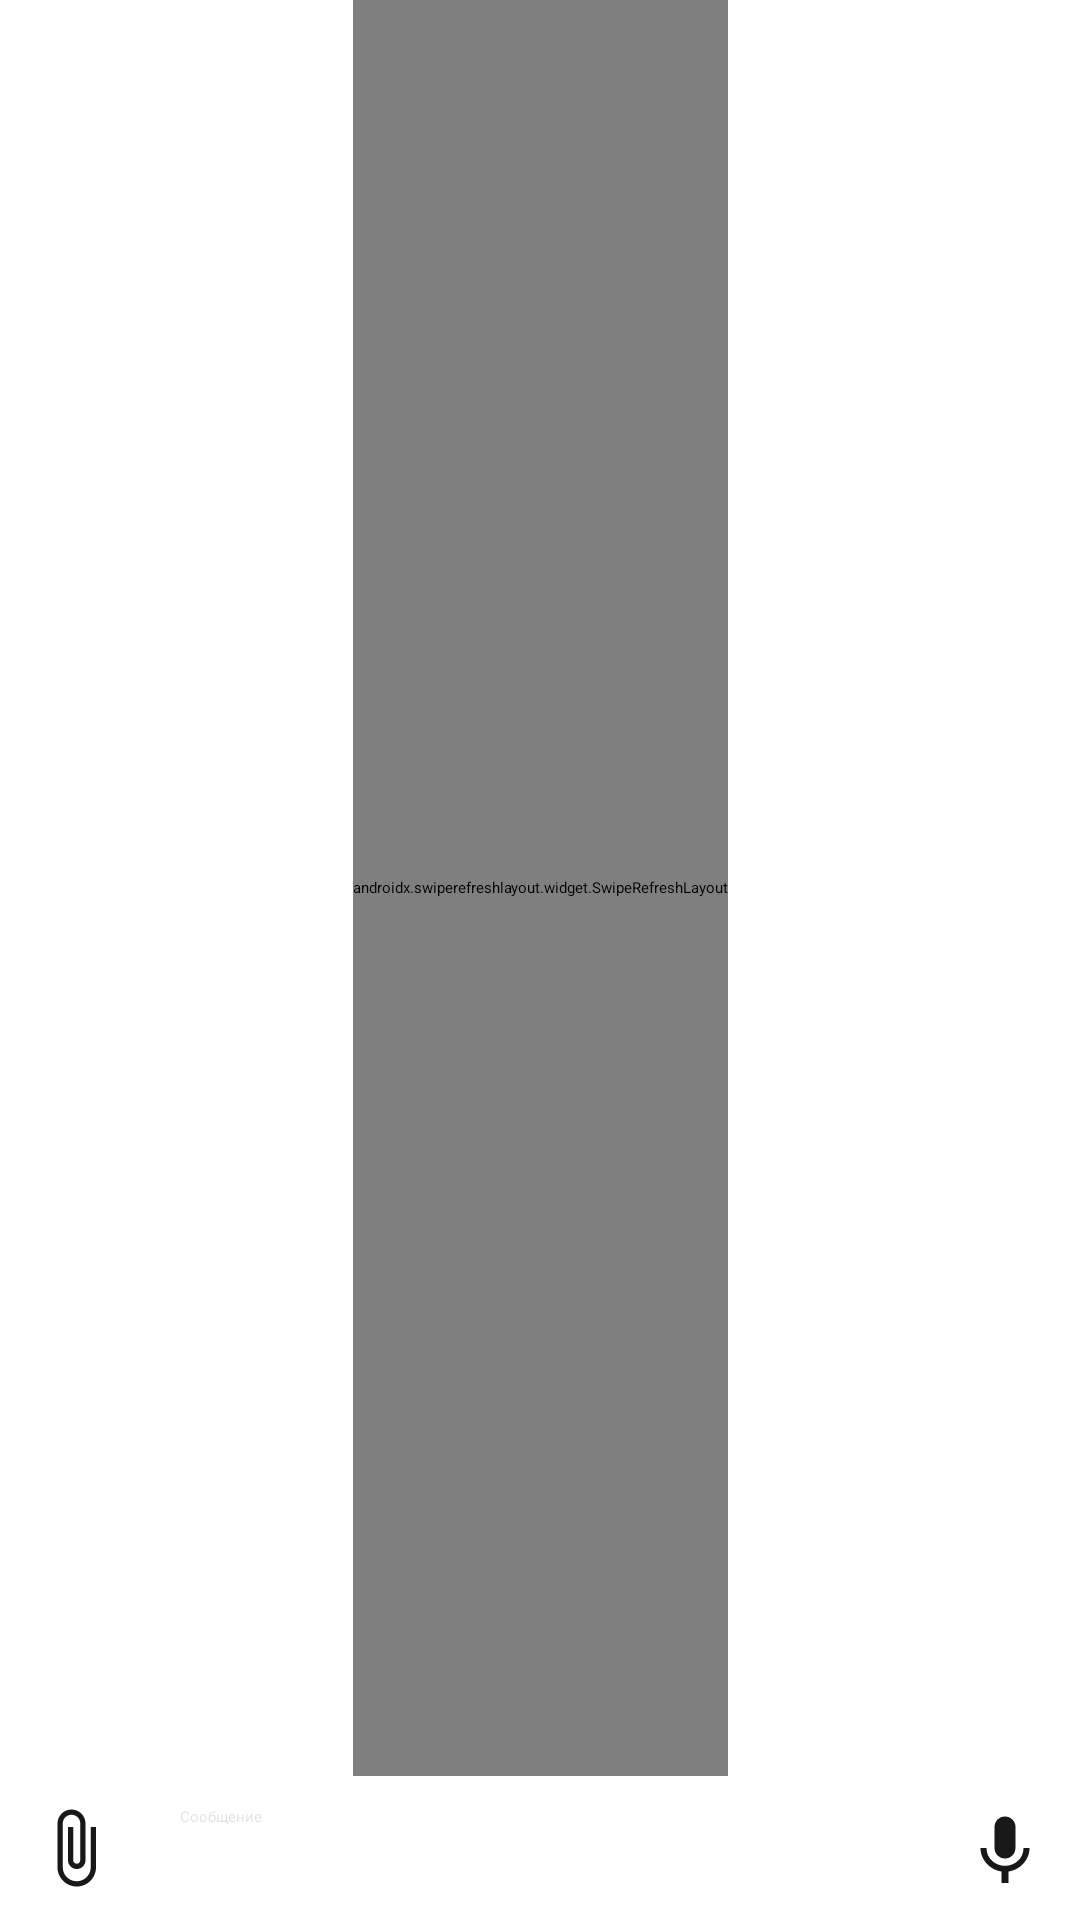

This screen was rendered from an Android layout file. Write that file and the resources it references.
<!-- AndroidManifest.xml: application theme Theme.Niksey -->
<!-- res/layout/fragment_chat.xml -->
<?xml version="1.0" encoding="utf-8"?>
<androidx.coordinatorlayout.widget.CoordinatorLayout xmlns:tools="http://schemas.android.com/tools"
    xmlns:android="http://schemas.android.com/apk/res/android"
    android:layout_width="match_parent"
    android:layout_height="match_parent"
    xmlns:app="http://schemas.android.com/apk/res-auto"
    tools:context=".ui.screens.private_messages.SingleChatFragment">

    <androidx.constraintlayout.widget.ConstraintLayout
        android:layout_width="match_parent"
        android:layout_height="match_parent"
        tools:context=".ui.screens.private_messages.SingleChatFragment">

        <androidx.swiperefreshlayout.widget.SwipeRefreshLayout
            android:id="@+id/chat_swipe_refresh"
            android:layout_width="wrap_content"
            android:layout_height="0dp"
            app:layout_constraintBottom_toTopOf="@id/chat_input_message"
            app:layout_constraintEnd_toEndOf="parent"
            app:layout_constraintStart_toStartOf="parent"
            app:layout_constraintTop_toTopOf="parent">

            <androidx.recyclerview.widget.RecyclerView
                android:id="@+id/chat_recycle_view"
                android:layout_width="match_parent"
                android:layout_height="0dp"
                app:lineWidth="2dp"/>

        </androidx.swiperefreshlayout.widget.SwipeRefreshLayout>


        <EditText
            android:id="@+id/chat_input_message"
            android:layout_width="0dp"
            android:layout_height="wrap_content"
            android:layout_marginEnd="50dp"
            android:fontFamily="@font/chivo"
            android:hint="Сообщение"
            android:minHeight="48dp"
            android:padding="@dimen/appPadding"
            android:textColor="@color/black_100"
            android:textColorHint="@color/material_drawer_divider"
            app:layout_constraintBottom_toBottomOf="parent"
            app:layout_constraintEnd_toEndOf="parent"
            app:layout_constraintStart_toEndOf="@+id/chat_btn_attach" />

        <ImageView
            android:id="@+id/chat_btn_send_message"
            android:layout_width="50dp"
            android:layout_height="0dp"
            android:padding="@dimen/appPadding"
            android:src="@drawable/img_send"
            android:visibility="gone"
            app:layout_constraintBottom_toBottomOf="parent"
            app:layout_constraintEnd_toEndOf="parent"
            app:layout_constraintTop_toTopOf="@+id/chat_input_message" />

        <ImageView
            android:id="@+id/chat_btn_attach"
            android:layout_width="50dp"
            android:layout_height="0dp"
            android:padding="@dimen/appPadding"
            android:src="@drawable/img_attach"
            app:layout_constraintBottom_toBottomOf="parent"
            app:layout_constraintStart_toStartOf="parent"
            app:layout_constraintTop_toTopOf="@+id/chat_input_message" />

        <ImageView
            android:id="@+id/chat_btn_voice"
            android:layout_width="50dp"
            android:layout_height="0dp"
            android:padding="@dimen/appPadding"
            android:src="@drawable/img_voice"
            app:layout_constraintBottom_toBottomOf="parent"
            app:layout_constraintEnd_toEndOf="parent"
            app:layout_constraintTop_toTopOf="@+id/chat_input_message" />


    </androidx.constraintlayout.widget.ConstraintLayout>

    <include layout="@layout/choice_upload"/>

</androidx.coordinatorlayout.widget.CoordinatorLayout>
<!-- res/layout/choice_upload.xml (included above) -->
<?xml version="1.0" encoding="utf-8"?>
<LinearLayout xmlns:android="http://schemas.android.com/apk/res/android"
    xmlns:app="http://schemas.android.com/apk/res-auto"
    android:id="@+id/bottom_sheet_choice"
    android:layout_width="match_parent"
    android:layout_height="70dp"
    android:background="@color/colorMain"
    android:orientation="horizontal"
    app:behavior_hideable="true"
    app:behavior_peekHeight="0dp"
    app:layout_behavior="com.google.android.material.bottomsheet.BottomSheetBehavior">

    <ImageView
        android:id="@+id/btn_attach_image"
        android:layout_width="50dp"
        android:layout_height="match_parent"
        android:layout_margin="@dimen/app_margin"
        android:src="@drawable/ic_attach_image" />

    <ImageView
        android:id="@+id/btn_attach_file"
        android:layout_width="50dp"
        android:layout_height="match_parent"
        android:layout_margin="@dimen/app_margin"
        android:src="@drawable/ic_attach_file" />

    <ImageView
        android:id="@+id/btn_attach_to_close"
        android:layout_width="50dp"
        android:layout_height="match_parent"
        android:layout_margin="@dimen/app_margin"
        android:src="@drawable/baseline_close_24" />
</LinearLayout>
<!-- resources referenced by this layout -->
<resources>
  <color name="black_100">#000000</color>
  <color name="colorMain">#FFFFFF</color>
  <color name="material_drawer_divider">#1F000000</color>
  <dimen name="appPadding">10dp</dimen>
  <dimen name="app_margin">16dp</dimen>
  <!-- drawable baseline_close_24 (drawable) -->
  <vector android:height="24dp" android:tint="@color/purple_300"
      android:viewportHeight="24" android:viewportWidth="24"
      android:width="24dp" xmlns:android="http://schemas.android.com/apk/res/android">
      <path android:fillColor="@android:color/white" android:pathData="M19,6.41L17.59,5 12,10.59 6.41,5 5,6.41 10.59,12 5,17.59 6.41,19 12,13.41 17.59,19 19,17.59 13.41,12z"/>
  </vector>
  <!-- drawable ic_attach_file (drawable) -->
  <vector android:height="24dp" android:tint="@color/purple_300"
      android:viewportHeight="24" android:viewportWidth="24"
      android:width="24dp" xmlns:android="http://schemas.android.com/apk/res/android">
      <path android:fillColor="@android:color/white" android:pathData="M6,2c-1.1,0 -1.99,0.9 -1.99,2L4,20c0,1.1 0.89,2 1.99,2L18,22c1.1,0 2,-0.9 2,-2L20,8l-6,-6L6,2zM13,9L13,3.5L18.5,9L13,9z"/>
  </vector>
  <!-- drawable ic_attach_image (drawable) -->
  <vector android:height="24dp" android:tint="@color/purple_300"
      android:viewportHeight="24" android:viewportWidth="24"
      android:width="24dp" xmlns:android="http://schemas.android.com/apk/res/android">
      <path android:fillColor="@android:color/white" android:pathData="M21,19V5c0,-1.1 -0.9,-2 -2,-2H5c-1.1,0 -2,0.9 -2,2v14c0,1.1 0.9,2 2,2h14c1.1,0 2,-0.9 2,-2zM8.5,13.5l2.5,3.01L14.5,12l4.5,6H5l3.5,-4.5z"/>
  </vector>
  <!-- drawable img_send (drawable) -->
  <vector xmlns:android="http://schemas.android.com/apk/res/android"
      android:width="24dp"
      android:height="24dp"
      android:autoMirrored="true"
      android:tint="#143952"
      android:viewportWidth="24"
      android:viewportHeight="24">
      <path
          android:fillColor="@android:color/white"
          android:pathData="M2.01,21L23,12 2.01,3 2,10l15,2 -15,2z" />
  </vector>
  <!-- drawable img_voice (drawable) -->
  <vector android:height="24dp" android:tint="@color/black_80"
      android:viewportHeight="24" android:viewportWidth="24"
      android:width="24dp" xmlns:android="http://schemas.android.com/apk/res/android">
      <path android:fillColor="@android:color/white" android:pathData="M12,15c1.66,0 2.99,-1.34 2.99,-3L15,6c0,-1.66 -1.34,-3 -3,-3S9,4.34 9,6v6c0,1.66 1.34,3 3,3zM17.3,12c0,3 -2.54,5.1 -5.3,5.1S6.7,15 6.7,12L5,12c0,3.42 2.72,6.23 6,6.72L11,22h2v-3.28c3.28,-0.48 6,-3.3 6,-6.72h-1.7z"/>
  </vector>
  <color name="purple_300">#6c51f7</color>
  <color name="black_80">#191818</color>
  <!-- drawable head (drawable) -->
  <?xml version="1.0" encoding="utf-8"?>
  <selector xmlns:android="http://schemas.android.com/apk/res/android">
      <item>
          <shape>
              <gradient
                  android:type="linear"
                  android:angle="0"
                  android:startColor="#8270f9"
                  android:endColor="#7260ED" />
          </shape>
      </item>
  </selector>
  <color name="purple_0">#8270f9</color>
  <color name="white_100">#FFFFFFFF</color>
  <color name="purple_100">#8674fa</color>
  <color name="purple_200">#745ff8</color>
  <style name="actionMenu" parent="Theme.AppCompat.Light">
          <item name="background">@color/white_100</item>
          <item name="actionMenuTextColor">@color/black_80</item>
      </style>
</resources>
